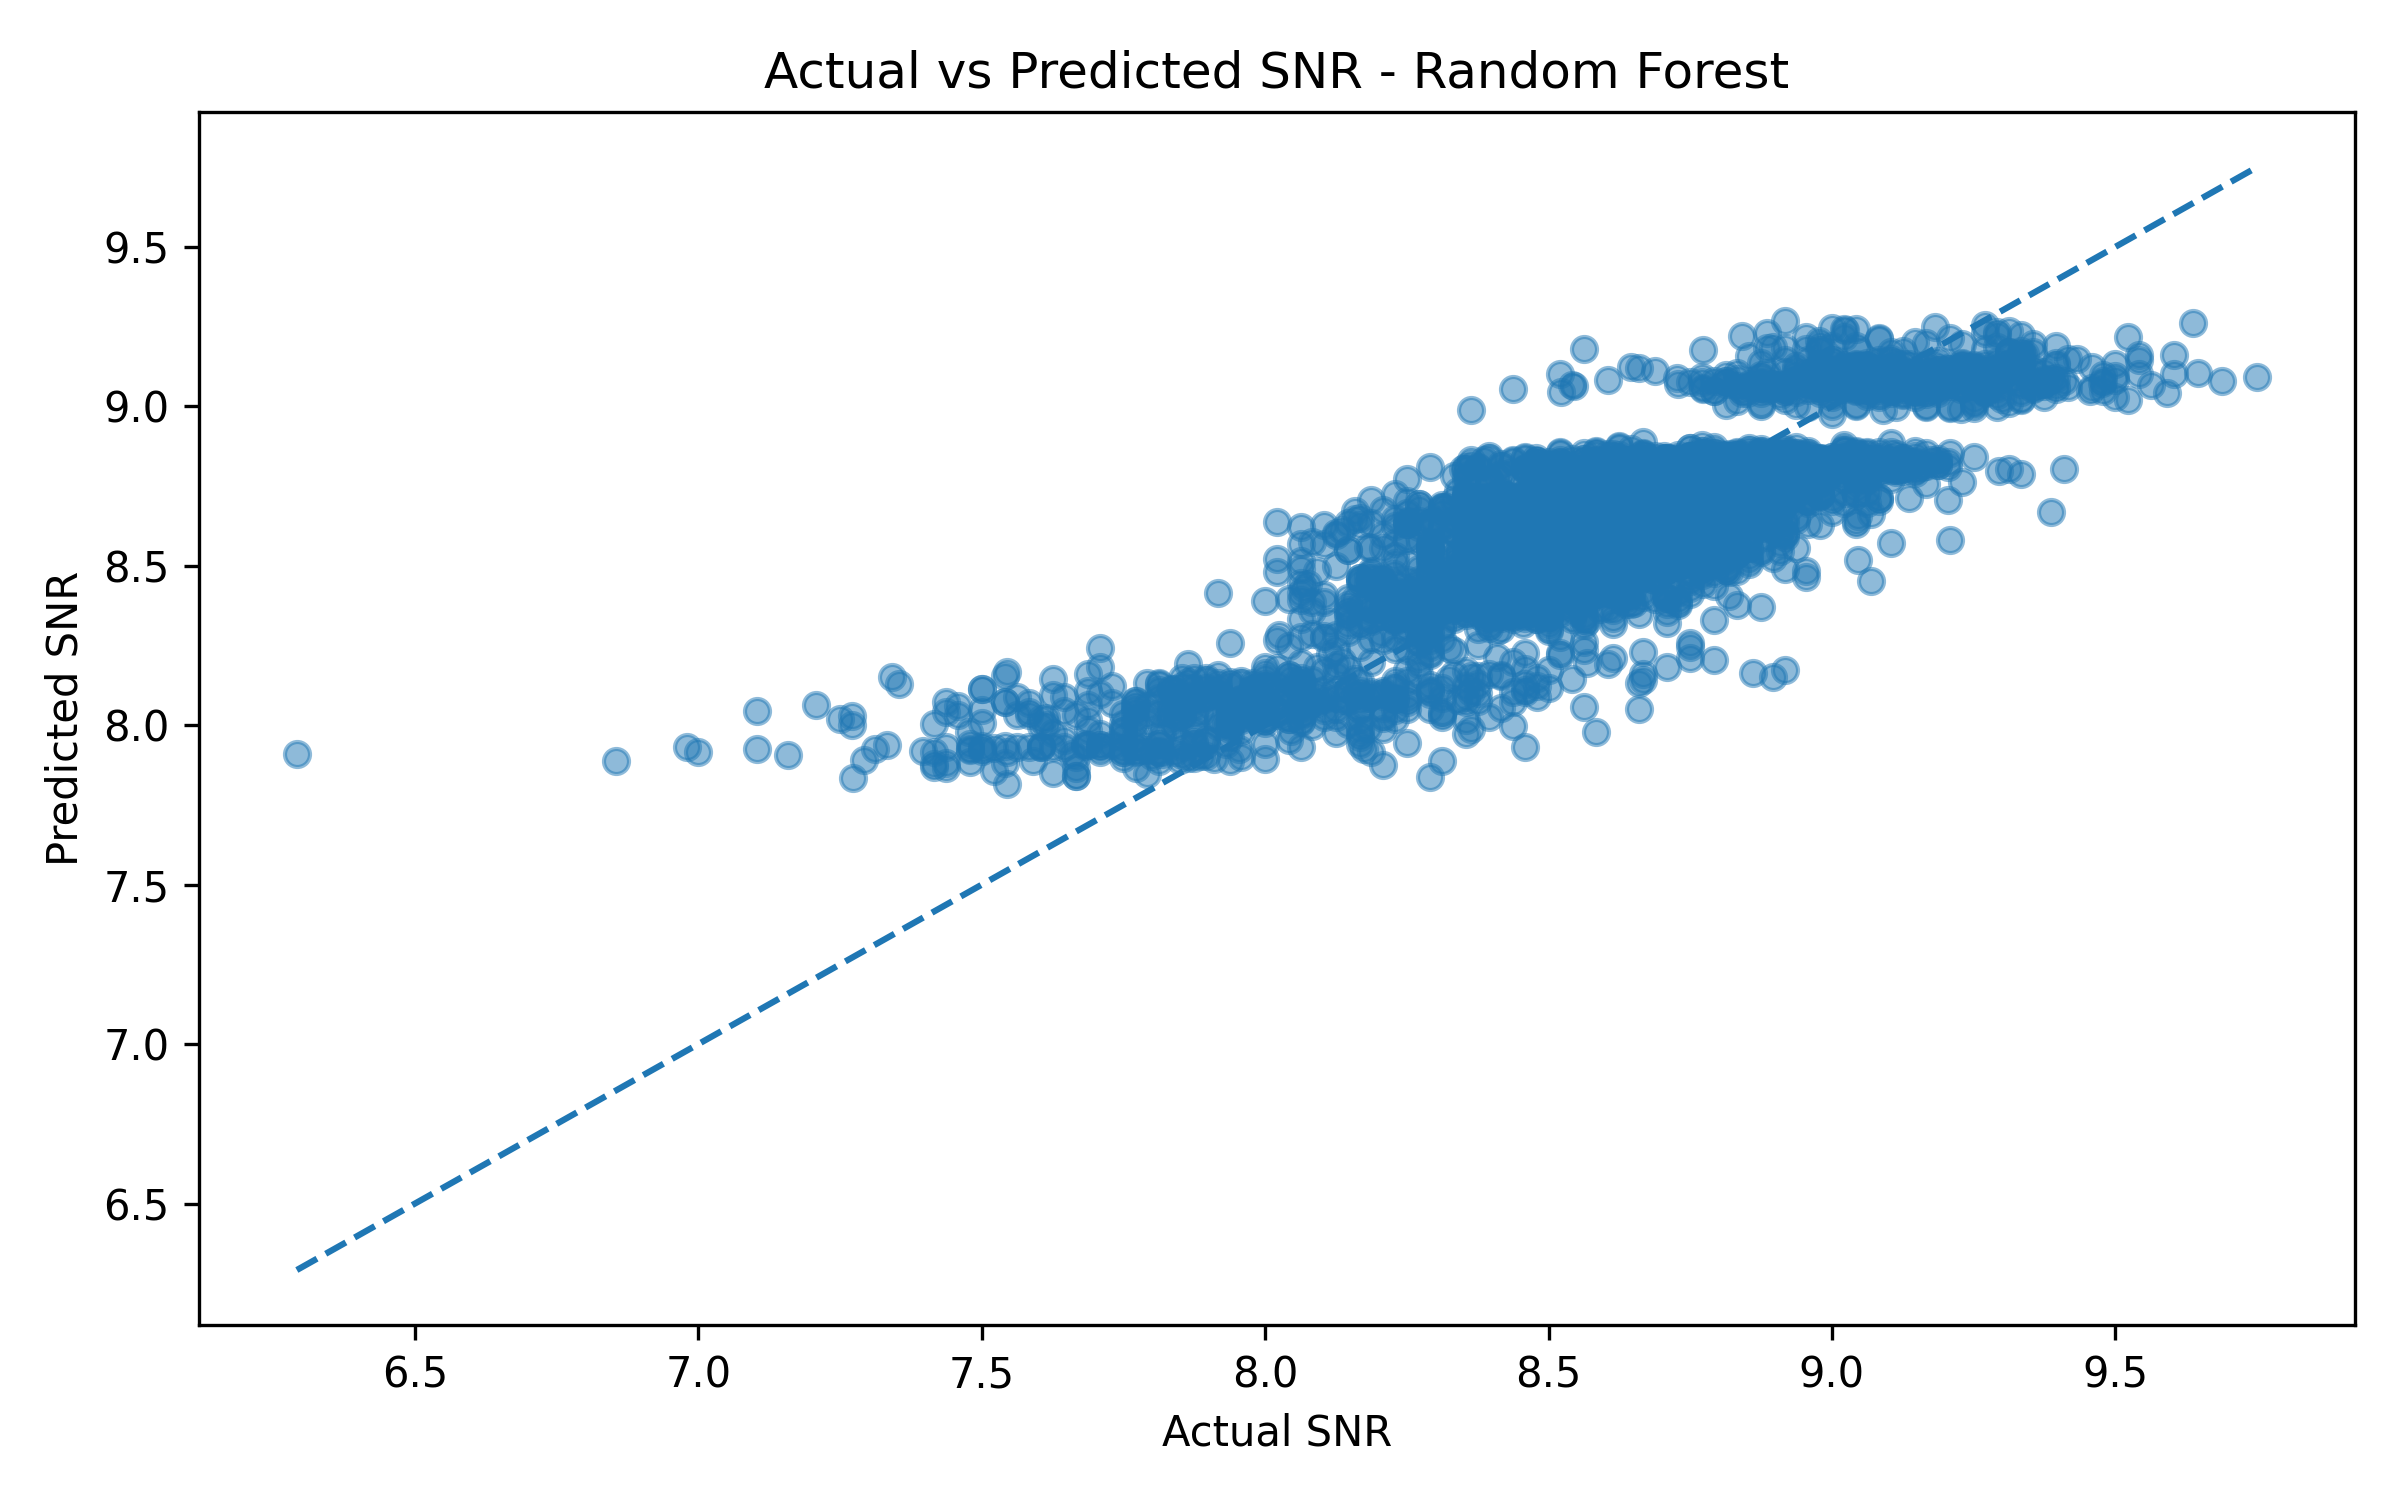

The file beside this chart, header and first rows:
Actual_SNR, Predicted_SNR
8.886, 9.231
9.312, 9.237
8.917, 9.269
8.979, 9.117
9.042, 9.241
9.182, 9.25
9.333, 9.224
8.875, 9.069
9.542, 9.162
8.958, 9.146
9.375, 9.082
8.917, 9.021
9.688, 9.08
8.841, 9.051
9.396, 9.055
9.146, 9.076
8.812, 9.079
9.229, 9.124
9.021, 9.243
9.083, 9.212
9.229, 9.196
8.955, 9.219
9.227, 9.113
9.083, 9.214
9.042, 9.188
9.167, 9.197
9.417, 9.149
8.896, 9.186
9.312, 9.172
8.979, 9.129
8.977, 9.134
9.333, 9.12
9.318, 9.119
9.125, 9.053
8.833, 9.105
8.938, 9.127
9.271, 9.229
9.062, 9.136
9.083, 9.144
9.114, 9.134
9.083, 9.105
9.375, 9.073
8.875, 9.076
9.479, 9.099
9.104, 9.141
9.208, 9.123
8.875, 9.006
8.909, 9.068
8.896, 9.059
8.958, 9.105
9.062, 9.127
9.292, 9.14
9.021, 9.117
9.042, 9.131
9.295, 9.086
9.146, 9.084
9.136, 9.085
8.938, 9.071
9.188, 9.079
9.167, 9.112
... 3,188 more rows
